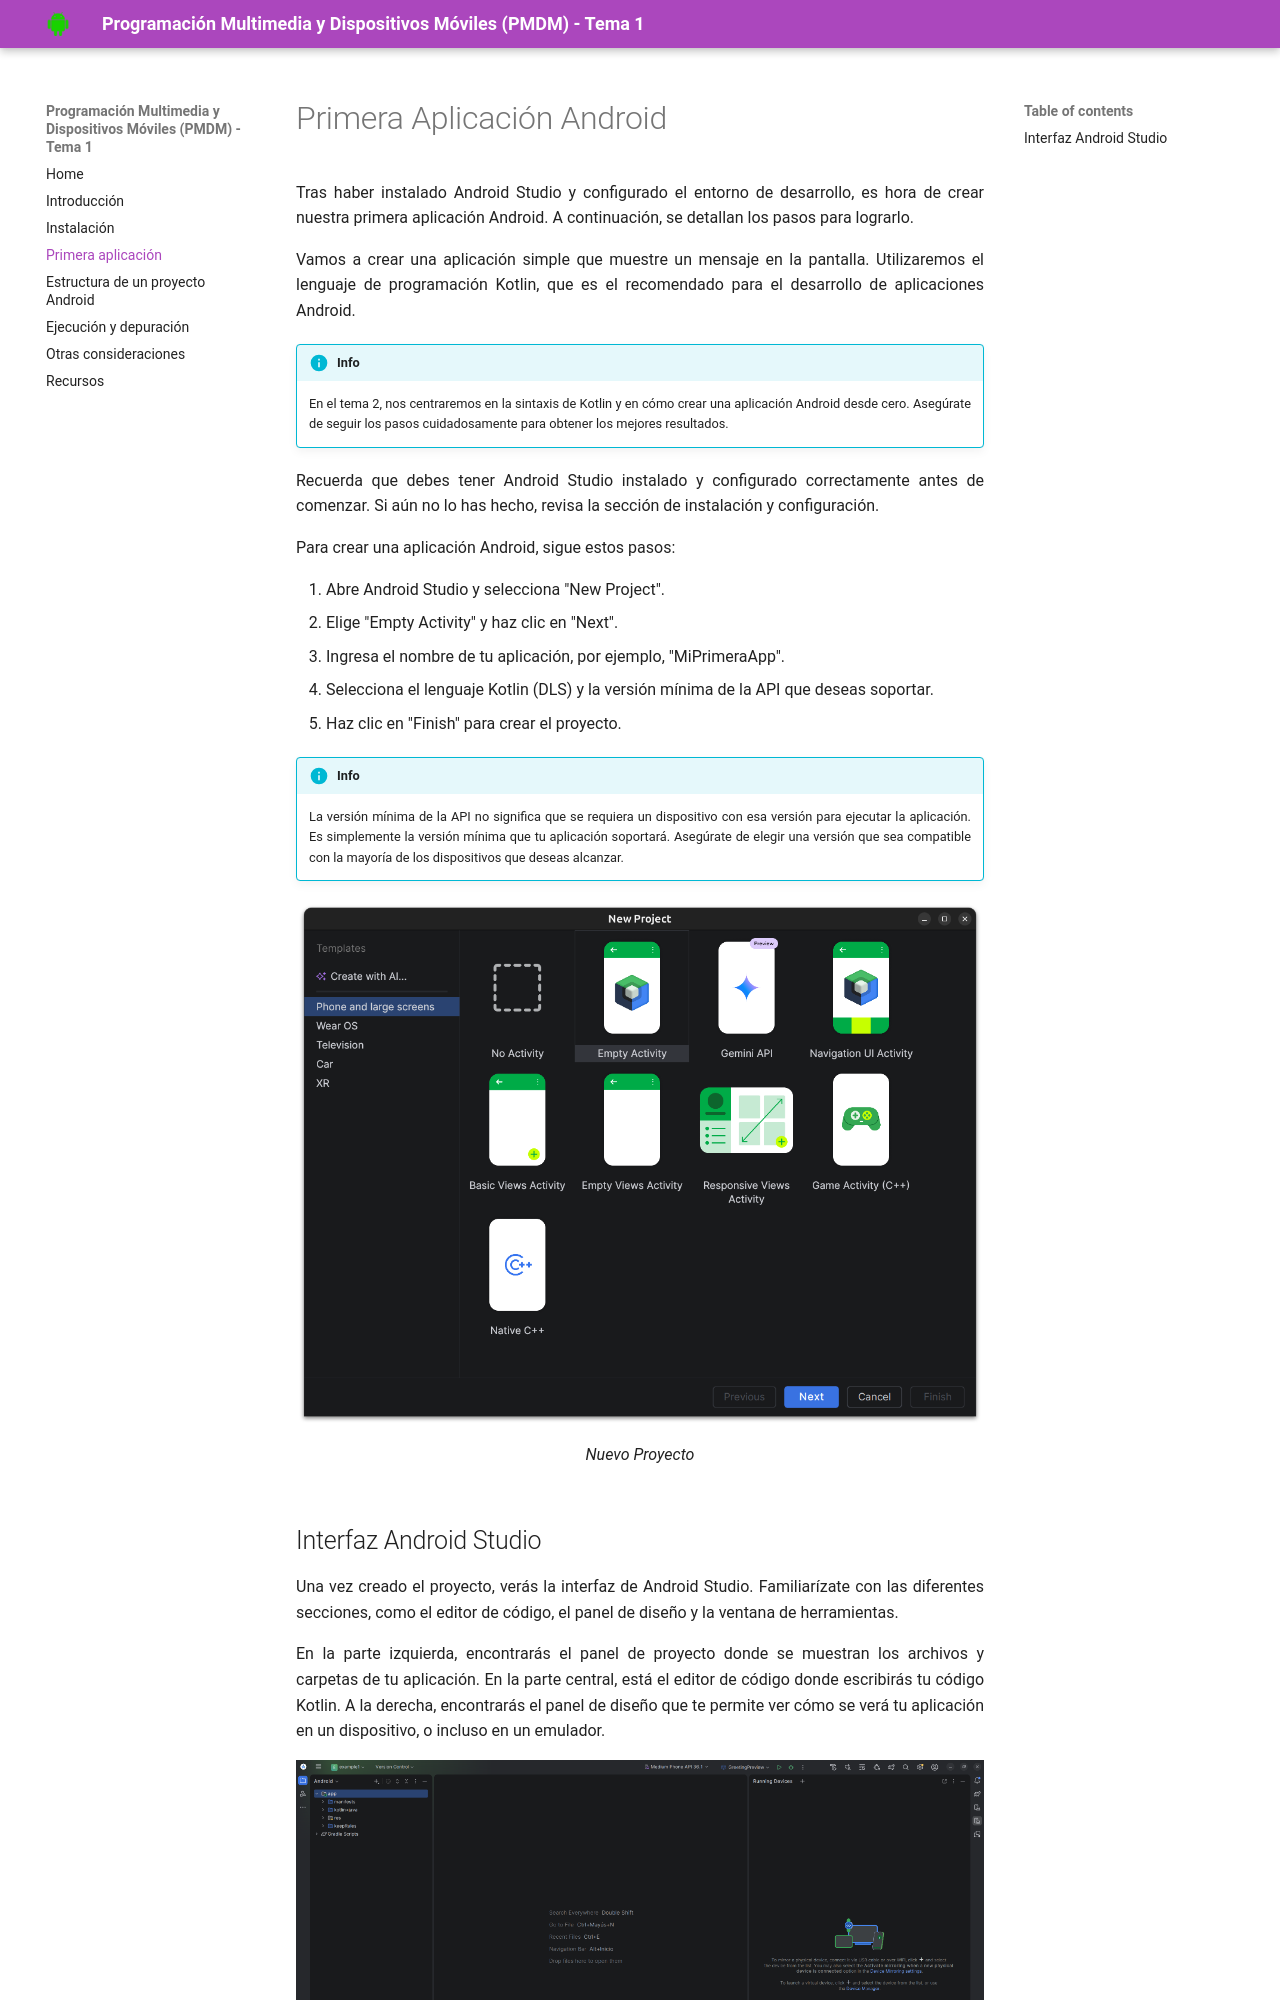

repository: PMDMpuebla/tema1 · page: primera_aplicacion/index.html · generator: mkdocs

# Primera Aplicación Android

Tras haber instalado Android Studio y configurado el entorno de desarrollo, es hora de crear nuestra primera aplicación Android. A continuación, se detallan los pasos para lograrlo.

Vamos a crear una aplicación simple que muestre un mensaje en la pantalla. Utilizaremos el lenguaje de programación Kotlin, que es el recomendado para el desarrollo de aplicaciones Android.

!!! info
    En el tema 2, nos centraremos en la sintaxis de Kotlin y en cómo crear una aplicación Android desde cero. Asegúrate de seguir los pasos cuidadosamente para obtener los mejores resultados.

Recuerda que debes tener Android Studio instalado y configurado correctamente antes de comenzar. Si aún no lo has hecho, revisa la sección de instalación y configuración.

Para crear una aplicación Android, sigue estos pasos:

1. Abre Android Studio y selecciona "New Project".
2. Elige "Empty Activity" y haz clic en "Next".
3. Ingresa el nombre de tu aplicación, por ejemplo, "MiPrimeraApp".
4. Selecciona el lenguaje Kotlin (DLS) y la versión mínima de la API que deseas soportar.
5. Haz clic en "Finish" para crear el proyecto.

!!! info
    La versión mínima de la API no significa que se requiera un dispositivo con esa versión para ejecutar la aplicación. Es simplemente la versión mínima que tu aplicación soportará. Asegúrate de elegir una versión que sea compatible con la mayoría de los dispositivos que deseas alcanzar.

<figure>
  <img src="../img/newproject.png" alt="Nuevo Proyecto en Android Studio" />
  <figcaption>Nuevo Proyecto</figcaption>
</figure>
